Run: headless pygame with SDL's dummy video driver; simulated clock (each Clock.tick advances the game by its frame time, no real sleeping); random seed 0; keys injected as events and as key.get_pressed() state; no mouse input; restart key R tapped at the start of phases 3 and 4.
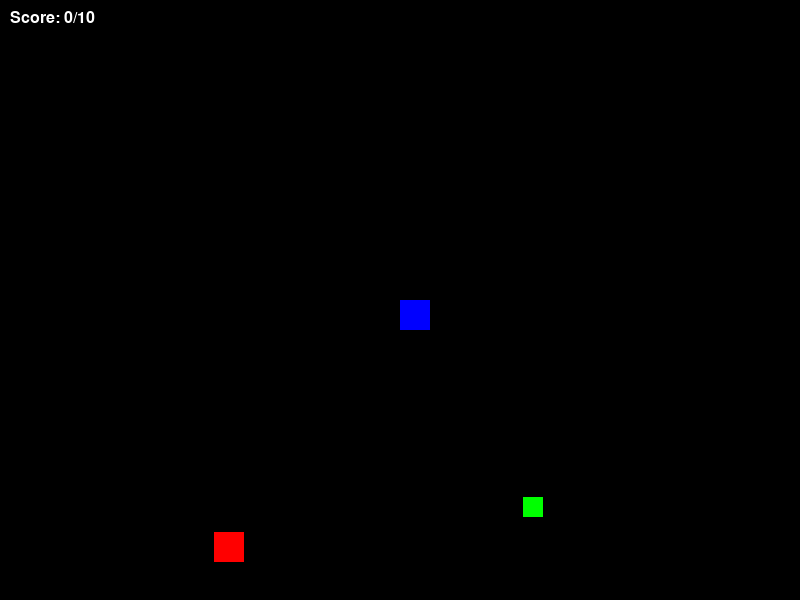
Frame 1 of 4 · flips 1–60 · no input
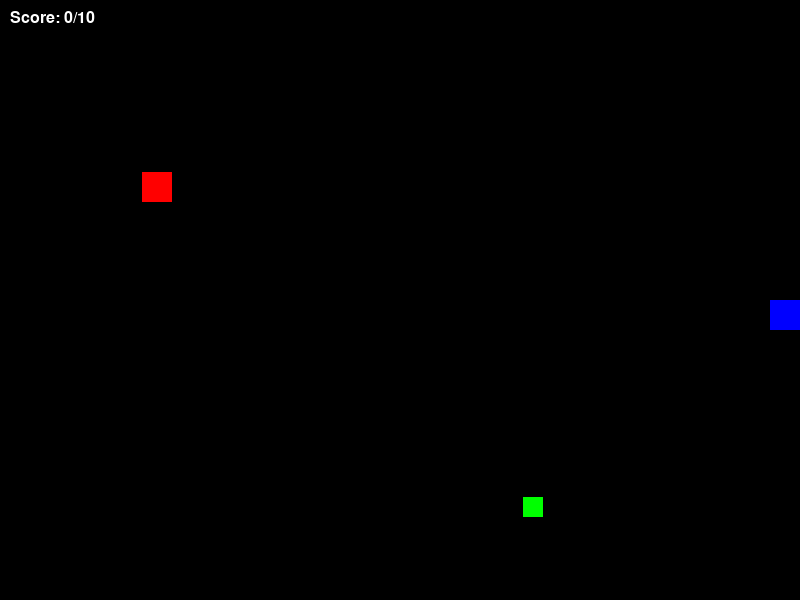
Frame 2 of 4 · flips 61–180 · tapped SPACE, RETURN · held RIGHT (→), D
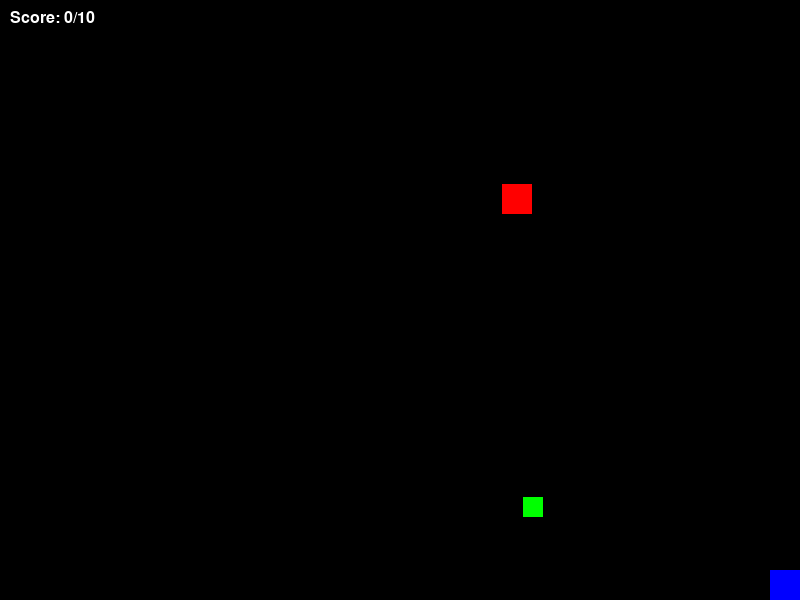
Frame 3 of 4 · flips 181–300 · tapped R · held DOWN (↓), S
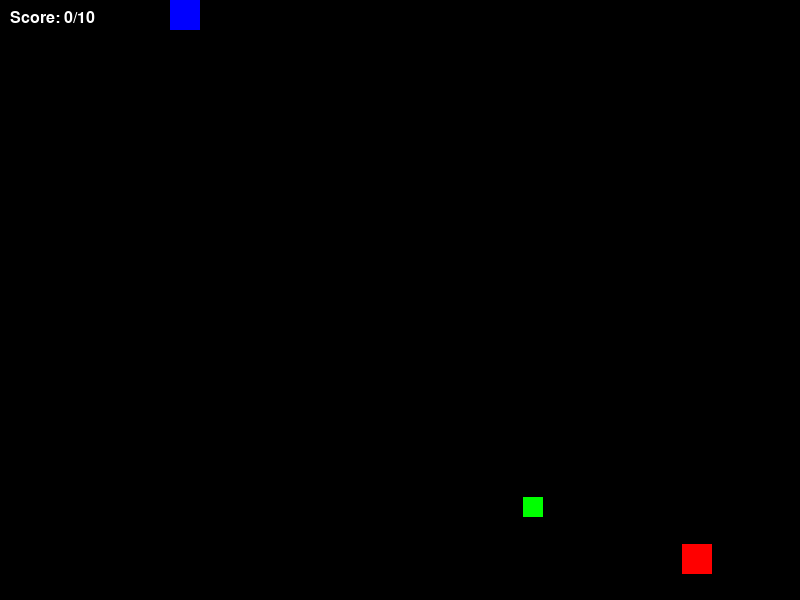
Frame 4 of 4 · flips 301–420 · tapped R · held LEFT (←), A, UP (↑), W

The pygame program that drew these frames:

import pygame
import random
import sys
import os

# Constants
SCREEN_WIDTH = 800
SCREEN_HEIGHT = 600
FPS = 60
PLAYER_SIZE = 30
ENEMY_SIZE = 30
COIN_SIZE = 20
PLAYER_SPEED = 5
ENEMY_SPEED_INITIAL = 3

# Colors
WHITE = (255, 255, 255)
BLACK = (0, 0, 0)
RED = (255, 0, 0)
GREEN = (0, 255, 0)
BLUE = (0, 0, 255)

class GameObject:
    def __init__(self, x, y, size, color):
        self.rect = pygame.Rect(x, y, size, size)
        self.color = color

    def draw(self, surface):
        pygame.draw.rect(surface, self.color, self.rect)

class Player(GameObject):
    def __init__(self):
        super().__init__(SCREEN_WIDTH // 2, SCREEN_HEIGHT // 2, PLAYER_SIZE, BLUE)
        self.speed = PLAYER_SPEED

    def move(self, keys):
        if keys[pygame.K_LEFT]:
            self.rect.x -= self.speed
        if keys[pygame.K_RIGHT]:
            self.rect.x += self.speed
        if keys[pygame.K_UP]:
            self.rect.y -= self.speed
        if keys[pygame.K_DOWN]:
            self.rect.y += self.speed

        # Boundary checks
        self.rect.clamp_ip(pygame.Rect(0, 0, SCREEN_WIDTH, SCREEN_HEIGHT))

class Enemy(GameObject):
    def __init__(self):
        x = random.randint(0, SCREEN_WIDTH - ENEMY_SIZE)
        y = random.randint(0, SCREEN_HEIGHT - ENEMY_SIZE)
        super().__init__(x, y, ENEMY_SIZE, RED)
        self.dx = random.choice([-1, 1]) * ENEMY_SPEED_INITIAL
        self.dy = random.choice([-1, 1]) * ENEMY_SPEED_INITIAL

    def move(self):
        self.rect.x += self.dx
        self.rect.y += self.dy

        # Bounce off walls
        if self.rect.left <= 0 or self.rect.right >= SCREEN_WIDTH:
            self.dx *= -1
        if self.rect.top <= 0 or self.rect.bottom >= SCREEN_HEIGHT:
            self.dy *= -1

    def increase_speed(self):
        self.dx *= 1.1
        self.dy *= 1.1

class Coin(GameObject):
    def __init__(self):
        x = random.randint(0, SCREEN_WIDTH - COIN_SIZE)
        y = random.randint(0, SCREEN_HEIGHT - COIN_SIZE)
        super().__init__(x, y, COIN_SIZE, GREEN)

    def respawn(self):
        self.rect.x = random.randint(0, SCREEN_WIDTH - COIN_SIZE)
        self.rect.y = random.randint(0, SCREEN_HEIGHT - COIN_SIZE)

class Game:
    def __init__(self):
        pygame.init()
        self.screen = pygame.display.set_mode((SCREEN_WIDTH, SCREEN_HEIGHT))
        pygame.display.set_caption("Square Survivor")
        self.clock = pygame.time.Clock()
        self.font = pygame.font.SysFont("Arial", 24)
        self.reset_game()

    def reset_game(self):
        self.player = Player()
        self.enemies = [Enemy()]
        self.coin = Coin()
        self.score = 0
        self.game_over = False
        self.won = False
        self.running = True

    def handle_input(self):
        for event in pygame.event.get():
            if event.type == pygame.QUIT:
                self.running = False
            if event.type == pygame.KEYDOWN:
                if event.key == pygame.K_r and (self.game_over or self.won):
                    self.reset_game()
                if event.key == pygame.K_q:
                     self.running = False

    def update(self):
        if self.game_over or self.won:
            return

        keys = pygame.key.get_pressed()
        self.player.move(keys)

        # Move enemies and check collisions
        for enemy in self.enemies:
            enemy.move()
            if self.player.rect.colliderect(enemy.rect):
                self.game_over = True

        # Check coin collection
        if self.player.rect.colliderect(self.coin.rect):
            self.score += 1
            self.coin.respawn()
            # Increase difficulty
            if self.score % 2 == 0:
                self.enemies.append(Enemy())
            for enemy in self.enemies:
                enemy.increase_speed()
            
            if self.score >= 10:
                self.won = True

    def draw(self):
        self.screen.fill(BLACK)
        
        self.player.draw(self.screen)
        for enemy in self.enemies:
            enemy.draw(self.screen)
        self.coin.draw(self.screen)

        # UI
        score_text = self.font.render(f"Score: {self.score}/10", True, WHITE)
        self.screen.blit(score_text, (10, 10))

        if self.game_over:
            game_over_text = self.font.render("GAME OVER - Press R to Restart", True, RED)
            center = game_over_text.get_rect(center=(SCREEN_WIDTH/2, SCREEN_HEIGHT/2))
            self.screen.blit(game_over_text, center)
        
        if self.won:
            win_text = self.font.render("YOU WIN! - Press R to Restart", True, GREEN)
            center = win_text.get_rect(center=(SCREEN_WIDTH/2, SCREEN_HEIGHT/2))
            self.screen.blit(win_text, center)

        pygame.display.flip()

    def run(self):
        headless = os.environ.get("HEADLESS_TESTING") == "1"
        frames = 0
        print("Game started! Press Q to quit.")
        
        while self.running:
            self.handle_input()
            self.update()
            
            # In headless mode (or normal), we might not want to draw if there's no video device, 
            # but we set SDL_VIDEODRIVER=dummy so draw() handles it fine internally.
            self.draw()
            
            self.clock.tick(FPS)
            frames += 1
            
            if headless:
                 if frames % 60 == 0:
                     print(f"Running... Frame {frames}, Score: {self.score}")
                 if frames >= 300: # specific termination for automated verification
                     print("Headless test duration reached. Exiting.")
                     self.running = False
        
        pygame.quit()
        sys.exit()

if __name__ == "__main__":
    game = Game()
    game.run()
